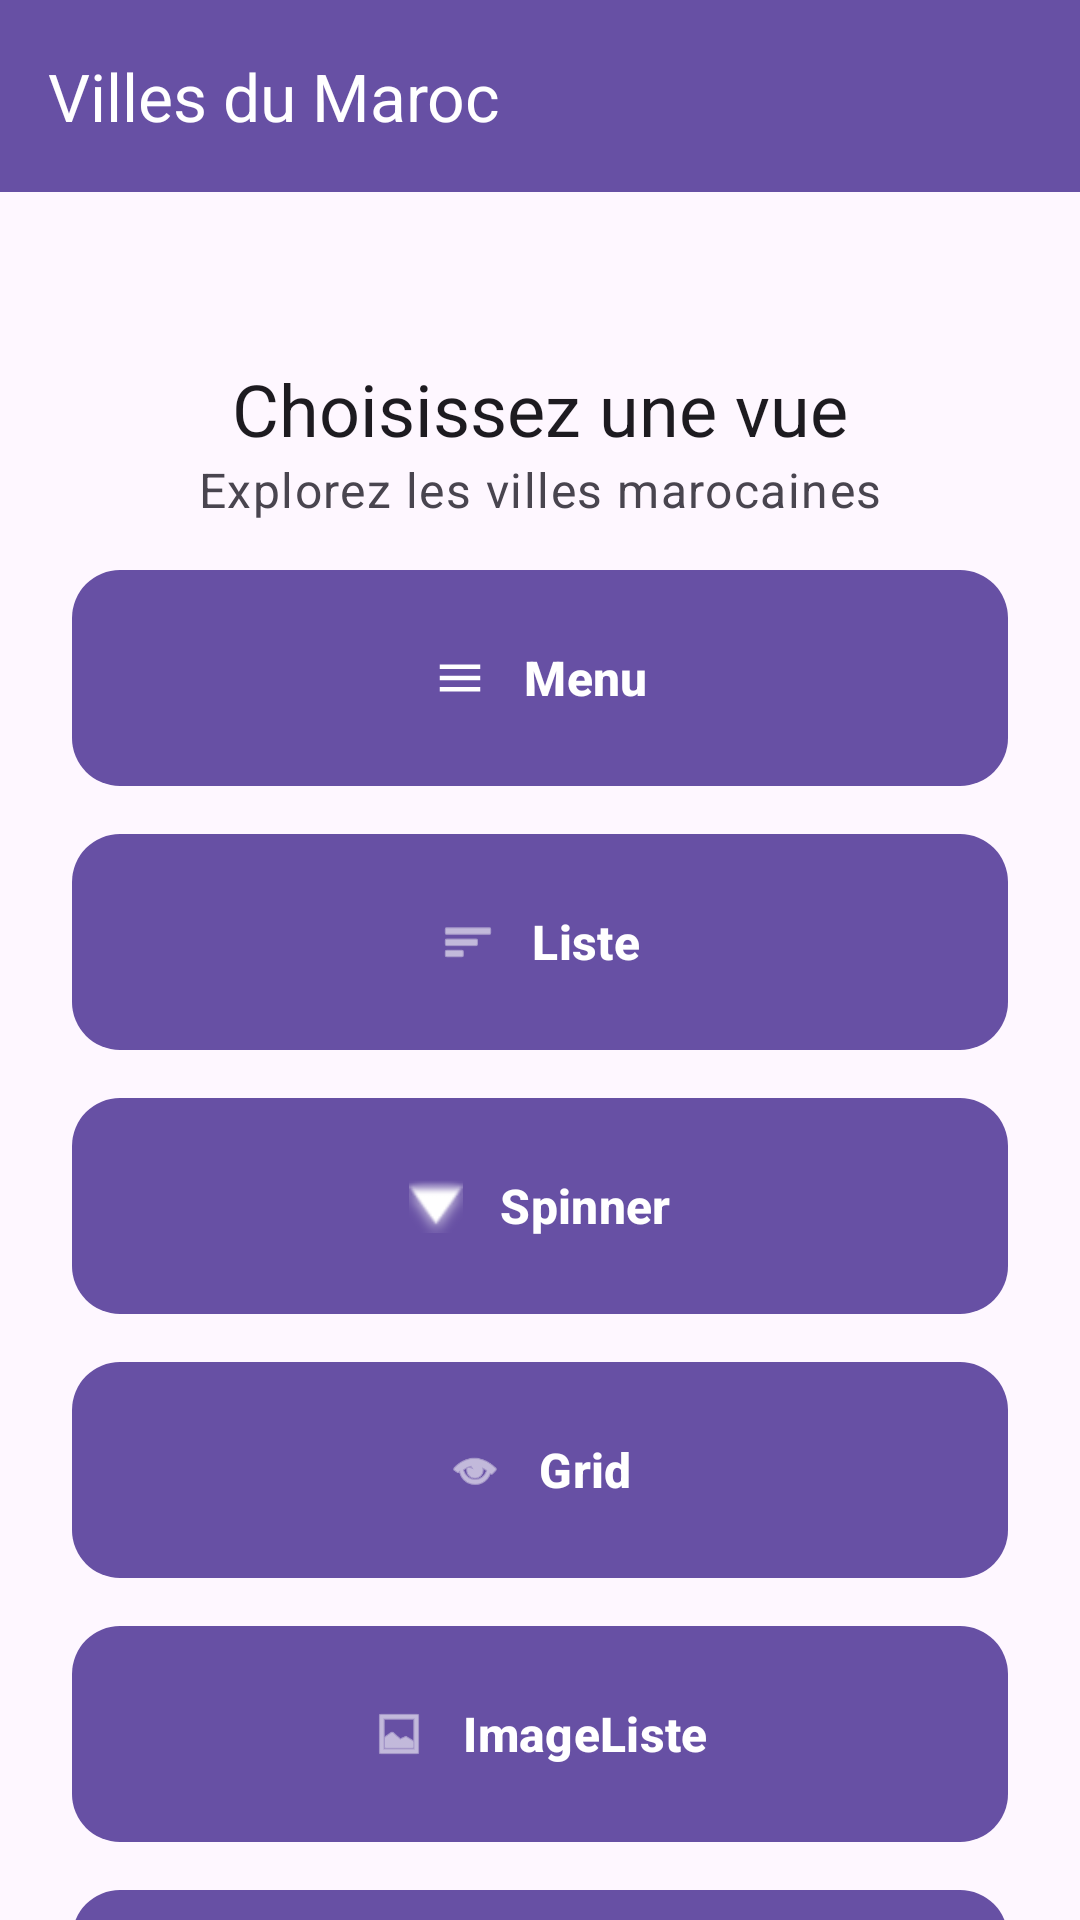

The Android layout XML behind this screen, and the referenced resources:
<!-- AndroidManifest.xml: application theme Theme.App_ListGridSpinnerr -->
<!-- res/layout/activity_main.xml -->
<?xml version="1.0" encoding="utf-8"?>
<androidx.coordinatorlayout.widget.CoordinatorLayout xmlns:android="http://schemas.android.com/apk/res/android"
    xmlns:app="http://schemas.android.com/apk/res-auto"
    xmlns:tools="http://schemas.android.com/tools"
    android:id="@+id/main"
    android:layout_width="match_parent"
    android:layout_height="match_parent"
    android:background="?android:attr/windowBackground"
    tools:context=".MainActivity">

    <com.google.android.material.appbar.AppBarLayout
        android:layout_width="match_parent"
        android:layout_height="wrap_content"
        android:theme="@style/Theme.App_ListGridSpinnerr">

        <com.google.android.material.appbar.MaterialToolbar
            android:id="@+id/toolbar"
            android:layout_width="match_parent"
            android:layout_height="?attr/actionBarSize"
            android:background="?attr/colorPrimary"
            app:title="@string/app_title"
            app:titleTextColor="?attr/colorOnPrimary" />

    </com.google.android.material.appbar.AppBarLayout>

    <androidx.core.widget.NestedScrollView
        android:layout_width="match_parent"
        android:layout_height="match_parent"
        app:layout_behavior="@string/appbar_scrolling_view_behavior">

        <androidx.constraintlayout.widget.ConstraintLayout
            android:layout_width="match_parent"
            android:layout_height="wrap_content"
            android:padding="24dp">

            <TextView
                android:id="@+id/titleText"
                android:layout_width="0dp"
                android:layout_height="wrap_content"
                android:layout_marginTop="32dp"
                android:layout_marginBottom="8dp"
                android:text="@string/choose_view"
                android:textAppearance="?attr/textAppearanceHeadline5"
                android:textColor="?android:attr/textColorPrimary"
                android:textAlignment="center"
                android:gravity="center"
                app:layout_constraintEnd_toEndOf="parent"
                app:layout_constraintStart_toStartOf="parent"
                app:layout_constraintTop_toTopOf="parent" />

            <TextView
                android:id="@+id/subtitleText"
                android:layout_width="0dp"
                android:layout_height="wrap_content"
                android:layout_marginBottom="40dp"
                android:text="@string/explore_cities"
                android:textAppearance="?attr/textAppearanceBody1"
                android:textColor="?android:attr/textColorSecondary"
                android:textAlignment="center"
                android:gravity="center"
                app:layout_constraintEnd_toEndOf="parent"
                app:layout_constraintStart_toStartOf="parent"
                app:layout_constraintTop_toBottomOf="@id/titleText" />

            <com.google.android.material.button.MaterialButton
                android:id="@+id/btnMenu"
                style="@style/Widget.Material3.Button"
                android:layout_width="0dp"
                android:layout_height="wrap_content"
                android:layout_marginTop="16dp"
                android:minHeight="72dp"
                android:text="@string/menu"
                android:textSize="16sp"
                android:textStyle="bold"
                android:insetTop="0dp"
                android:insetBottom="0dp"
                app:icon="@drawable/ic_menu"
                app:iconGravity="textStart"
                app:iconPadding="12dp"
                app:cornerRadius="16dp"
                app:layout_constraintEnd_toEndOf="parent"
                app:layout_constraintStart_toStartOf="parent"
                app:layout_constraintTop_toBottomOf="@id/subtitleText" />

            <com.google.android.material.button.MaterialButton
                android:id="@+id/btnList"
                style="@style/Widget.Material3.Button"
                android:layout_width="0dp"
                android:layout_height="wrap_content"
                android:layout_marginTop="16dp"
                android:minHeight="72dp"
                android:text="Liste"
                android:textSize="16sp"
                android:textStyle="bold"
                android:insetTop="0dp"
                android:insetBottom="0dp"
                app:icon="@android:drawable/ic_menu_sort_by_size"
                app:iconGravity="textStart"
                app:iconPadding="12dp"
                app:cornerRadius="16dp"
                app:layout_constraintEnd_toEndOf="parent"
                app:layout_constraintStart_toStartOf="parent"
                app:layout_constraintTop_toBottomOf="@id/btnMenu" />

            <com.google.android.material.button.MaterialButton
                android:id="@+id/btnSpin"
                style="@style/Widget.Material3.Button"
                android:layout_width="0dp"
                android:layout_height="wrap_content"
                android:layout_marginTop="16dp"
                android:minHeight="72dp"
                android:text="Spinner"
                android:textSize="16sp"
                android:textStyle="bold"
                android:insetTop="0dp"
                android:insetBottom="0dp"
                app:icon="@android:drawable/arrow_down_float"
                app:iconGravity="textStart"
                app:iconPadding="12dp"
                app:cornerRadius="16dp"
                app:layout_constraintEnd_toEndOf="parent"
                app:layout_constraintStart_toStartOf="parent"
                app:layout_constraintTop_toBottomOf="@id/btnList" />

            <com.google.android.material.button.MaterialButton
                android:id="@+id/btnGrid"
                style="@style/Widget.Material3.Button"
                android:layout_width="0dp"
                android:layout_height="wrap_content"
                android:layout_marginTop="16dp"
                android:minHeight="72dp"
                android:text="Grid"
                android:textSize="16sp"
                android:textStyle="bold"
                android:insetTop="0dp"
                android:insetBottom="0dp"
                app:icon="@android:drawable/ic_menu_view"
                app:iconGravity="textStart"
                app:iconPadding="12dp"
                app:cornerRadius="16dp"
                app:layout_constraintEnd_toEndOf="parent"
                app:layout_constraintStart_toStartOf="parent"
                app:layout_constraintTop_toBottomOf="@id/btnSpin" />

            <com.google.android.material.button.MaterialButton
                android:id="@+id/btnimglst"
                style="@style/Widget.Material3.Button"
                android:layout_width="0dp"
                android:layout_height="wrap_content"
                android:layout_marginTop="16dp"
                android:minHeight="72dp"
                android:text="ImageListe"
                android:textSize="16sp"
                android:textStyle="bold"
                android:insetTop="0dp"
                android:insetBottom="0dp"
                app:icon="@android:drawable/ic_menu_gallery"
                app:iconGravity="textStart"
                app:iconPadding="12dp"
                app:cornerRadius="16dp"
                app:layout_constraintEnd_toEndOf="parent"
                app:layout_constraintStart_toStartOf="parent"
                app:layout_constraintTop_toBottomOf="@id/btnGrid" />

            <com.google.android.material.button.MaterialButton
                android:id="@+id/btnMaps"
                style="@style/Widget.Material3.Button"
                android:layout_width="0dp"
                android:layout_height="wrap_content"
                android:layout_marginTop="16dp"
                android:minHeight="72dp"
                android:text="@string/morocco_map"
                android:textSize="16sp"
                android:textStyle="bold"
                android:insetTop="0dp"
                android:insetBottom="0dp"
                app:icon="@android:drawable/ic_menu_mylocation"
                app:iconGravity="textStart"
                app:iconPadding="12dp"
                app:cornerRadius="16dp"
                app:layout_constraintEnd_toEndOf="parent"
                app:layout_constraintStart_toStartOf="parent"
                app:layout_constraintTop_toBottomOf="@id/btnimglst" />

        </androidx.constraintlayout.widget.ConstraintLayout>

    </androidx.core.widget.NestedScrollView>

</androidx.coordinatorlayout.widget.CoordinatorLayout>
<!-- resources referenced by this layout -->
<resources>
  <!-- drawable ic_menu (drawable) -->
  <?xml version="1.0" encoding="utf-8"?>
  <vector xmlns:android="http://schemas.android.com/apk/res/android"
      android:width="24dp"
      android:height="24dp"
      android:viewportWidth="24"
      android:viewportHeight="24">
      <path
          android:fillColor="#FFFFFFFF"
          android:pathData="M3,18h18v-2L3,16v2zM3,13h18v-2L3,11v2zM3,6v2h18L21,6L3,6z"/>
  </vector>
  <string name="app_title">Villes du Maroc</string>
  <string name="appbar_scrolling_view_behavior">com.google.android.material.appbar.AppBarLayout\$ScrollingViewBehavior</string>
  <string name="choose_view">Choisissez une vue</string>
  <string name="explore_cities">Explorez les villes marocaines</string>
  <string name="menu">Menu</string>
  <string name="morocco_map">Maps</string>
  <style name="Theme.App_ListGridSpinnerr" parent="Base.Theme.App_ListGridSpinnerr" />
  <style name="Base.Theme.App_ListGridSpinnerr" parent="Theme.Material3.Light.NoActionBar">
          
          
      </style>
</resources>
